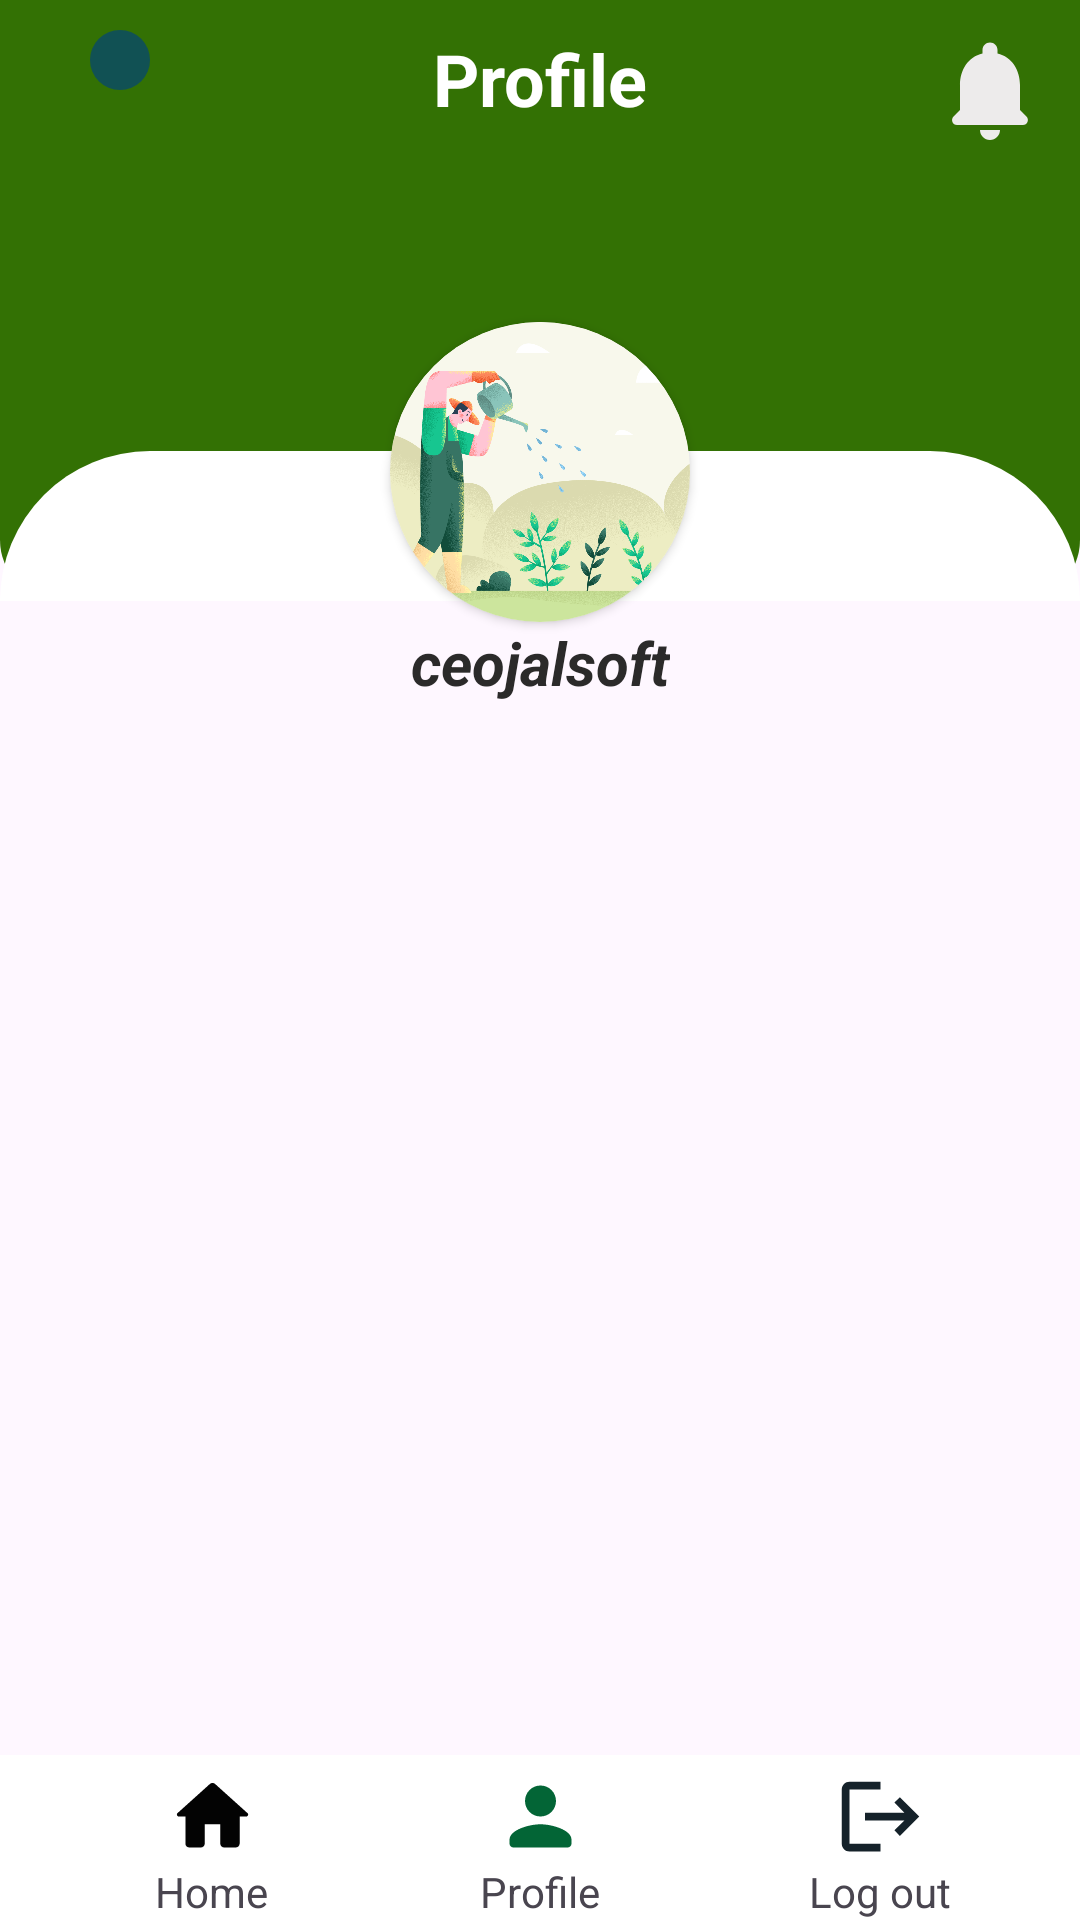

Write the Android layout XML for this screen, with the resource values it uses.
<!-- AndroidManifest.xml: application theme Theme.Appenv -->
<!-- res/layout/activity_profile.xml -->
<?xml version="1.0" encoding="utf-8"?>
<androidx.constraintlayout.widget.ConstraintLayout xmlns:android="http://schemas.android.com/apk/res/android"
    xmlns:app="http://schemas.android.com/apk/res-auto"
    xmlns:tools="http://schemas.android.com/tools"
    android:background="@drawable/wh_bg"
    android:layout_width="match_parent"
    android:layout_height="match_parent"
    tools:context=".ProfileActivity">

    <androidx.constraintlayout.widget.ConstraintLayout
        android:id="@+id/header_title"
        android:layout_width="match_parent"
        android:layout_height="200dp"
        android:background="@drawable/header_bg"
        android:padding="10dp"
        app:layout_constraintEnd_toEndOf="parent"
        app:layout_constraintStart_toStartOf="parent"
        app:layout_constraintTop_toTopOf="parent">

        <TextView
            android:id="@+id/manageProfile"
            android:layout_width="wrap_content"
            android:layout_height="wrap_content"
            android:text="Profile"
            android:textColor="#fff"
            android:textSize="24sp"
            android:textStyle="bold"
            app:layout_constraintEnd_toStartOf="@id/notification"
            app:layout_constraintStart_toEndOf="@+id/imageButton"
            app:layout_constraintTop_toTopOf="parent" />

        <ImageView
            android:id="@+id/notification"
            android:layout_width="40dp"
            android:layout_height="40dp"
            android:contentDescription="@string/app_name"
            android:scaleType="centerCrop"
            android:src="@drawable/notifications_24"
            app:layout_constraintEnd_toEndOf="parent"
            app:layout_constraintTop_toTopOf="parent" />


        <ImageButton
            android:id="@+id/imageButton"
            android:layout_width="wrap_content"
            android:layout_height="wrap_content"
            android:background="@drawable/bt_bck_bg"
            android:layout_marginStart="20dp"
            app:layout_constraintStart_toStartOf="parent"
            app:layout_constraintTop_toTopOf="parent"
            app:srcCompat="@drawable/arrow_back_24" />

    </androidx.constraintlayout.widget.ConstraintLayout>

    <LinearLayout
        android:layout_width="match_parent"
        android:layout_height="50dp"
        android:layout_marginTop="-50dp"
        android:background="@drawable/cred"
        app:layout_constraintEnd_toEndOf="parent"
        app:layout_constraintStart_toStartOf="parent"
        app:layout_constraintTop_toBottomOf="@+id/header_title" />
    <androidx.constraintlayout.widget.ConstraintLayout
        android:id="@+id/userCred"
        android:layout_width="match_parent"
        android:layout_height="wrap_content"
        android:layout_marginTop="-120dp"
        app:layout_constraintEnd_toEndOf="parent"
        app:layout_constraintStart_toStartOf="parent"
        app:layout_constraintTop_toBottomOf="@+id/header_title">

        <androidx.cardview.widget.CardView
            android:id="@+id/cardView"
            android:layout_width="100dp"
            android:layout_height="100dp"
            android:layout_margin="10dp"
            app:cardCornerRadius="200dp"
            app:layout_constraintBottom_toBottomOf="parent"
            app:layout_constraintEnd_toEndOf="parent"
            app:layout_constraintStart_toStartOf="parent"
            app:layout_constraintTop_toTopOf="parent">

            <ImageView
                android:id="@+id/home_logo"
                android:layout_width="match_parent"
                android:layout_height="match_parent"
                android:contentDescription="@string/app_name"
                android:scaleType="centerCrop"
                android:src="@drawable/care_trees" />
        </androidx.cardview.widget.CardView>

        <TextView
            android:id="@+id/userNameDisp"
            android:layout_width="wrap_content"
            android:layout_height="wrap_content"
            android:focusable="true"
            android:shadowColor="#333"
            android:text="ceojalsoft"
            android:textColor="#2B2A2A"
            android:textSize="20sp"
            android:textStyle="bold|italic"
            app:layout_constraintBottom_toBottomOf="parent"
            app:layout_constraintEnd_toEndOf="parent"
            app:layout_constraintStart_toStartOf="parent"
            app:layout_constraintTop_toBottomOf="@+id/cardView" />

    </androidx.constraintlayout.widget.ConstraintLayout>

    <androidx.constraintlayout.widget.ConstraintLayout
        android:id="@+id/navBar"
        android:layout_width="match_parent"
        android:layout_height="60dp"
        android:layout_alignParentBottom="true"
        android:orientation="horizontal"
        app:layout_constraintBottom_toBottomOf="parent"
        app:layout_constraintEnd_toEndOf="parent"
        app:layout_constraintStart_toStartOf="parent">

        <androidx.coordinatorlayout.widget.CoordinatorLayout
            android:layout_width="match_parent"
            android:layout_height="55dp"
            app:layout_constraintBottom_toBottomOf="parent"
            app:layout_constraintEnd_toEndOf="parent"
            app:layout_constraintStart_toStartOf="parent">

            <com.google.android.material.bottomappbar.BottomAppBar
                android:id="@+id/app_bar"
                android:layout_width="match_parent"
                android:layout_height="55dp"
                android:layout_gravity="bottom"
                android:paddingTop="5dp"
                app:backgroundTint="#FCFFFFFF">

                <LinearLayout
                    android:layout_width="match_parent"
                    android:layout_height="match_parent"
                    android:baselineAligned="false"
                    android:orientation="horizontal">

                    <LinearLayout
                        android:layout_width="wrap_content"
                        android:layout_height="match_parent"
                        android:layout_weight="1"
                        android:id="@+id/homeBtn"
                        android:orientation="vertical">

                        <ImageView
                            android:id="@+id/homeImage"
                            android:layout_width="40dp"
                            android:layout_height="0dp"
                            android:layout_gravity="center"
                            android:layout_weight="1"
                            android:contentDescription="@string/app_name"
                            android:src="@drawable/black_home_24"
                            tools:ignore="NestedWeights" />

                        <TextView
                            android:layout_width="wrap_content"
                            android:layout_height="wrap_content"
                            android:layout_gravity="center"
                            android:text="@string/home" />
                    </LinearLayout>

                    <LinearLayout
                        android:id="@+id/ProfileBtn"
                        android:layout_width="wrap_content"
                        android:layout_height="match_parent"
                        android:layout_weight="1"
                        android:orientation="vertical">

                        <ImageView
                            android:id="@+id/reportsImage"
                            android:layout_width="40dp"
                            android:layout_height="0dp"
                            android:layout_gravity="center"
                            android:layout_weight="1"
                            android:contentDescription="@string/app_name"
                            android:src="@drawable/true_person_24"
                            tools:ignore="NestedWeights" />

                        <TextView
                            android:layout_width="wrap_content"
                            android:layout_height="wrap_content"
                            android:layout_gravity="center"
                            android:text="@string/profile" />
                    </LinearLayout>

                    <LinearLayout
                        android:id="@+id/LogoutBtn"
                        android:layout_width="wrap_content"
                        android:layout_height="match_parent"
                        android:layout_weight="1"
                        android:orientation="vertical">

                        <ImageView
                            android:id="@+id/logoutImage"
                            android:layout_width="40dp"
                            android:layout_height="0dp"
                            android:layout_gravity="center"
                            android:layout_weight="1"
                            android:contentDescription="@string/app_name"
                            android:src="@drawable/logout_24"
                            tools:ignore="NestedWeights" />

                        <TextView
                            android:layout_width="wrap_content"
                            android:layout_height="wrap_content"
                            android:layout_gravity="center"
                            android:text="@string/log_out" />
                    </LinearLayout>
                </LinearLayout>
            </com.google.android.material.bottomappbar.BottomAppBar>
        </androidx.coordinatorlayout.widget.CoordinatorLayout>
    </androidx.constraintlayout.widget.ConstraintLayout>
</androidx.constraintlayout.widget.ConstraintLayout>
<!-- resources referenced by this layout -->
<resources>
  <!-- drawable black_home_24 (drawable) -->
  <vector android:height="24dp" android:tint="#030303"
      android:viewportHeight="24" android:viewportWidth="24"
      android:width="24dp" xmlns:android="http://schemas.android.com/apk/res/android">
      <path android:fillColor="@android:color/white" android:pathData="M10,19v-5h4v5c0,0.55 0.45,1 1,1h3c0.55,0 1,-0.45 1,-1v-7h1.7c0.46,0 0.68,-0.57 0.33,-0.87L12.67,3.6c-0.38,-0.34 -0.96,-0.34 -1.34,0l-8.36,7.53c-0.34,0.3 -0.13,0.87 0.33,0.87H5v7c0,0.55 0.45,1 1,1h3c0.55,0 1,-0.45 1,-1z"/>
  </vector>
  <!-- drawable bt_bck_bg (drawable) -->
  <?xml version="1.0" encoding="utf-8"?>
  
  <shape xmlns:android="http://schemas.android.com/apk/res/android">
      <solid android:color="#C107486E"/>
      <corners android:radius="2000dp"/>
      <padding android:right="10dp" android:left="10dp" android:bottom="10dp" android:top="10dp" />
  </shape>
  <!-- drawable care_trees: png bitmap (drawable, 804876 bytes) -->
  <!-- drawable cred (drawable) -->
  <?xml version="1.0" encoding="utf-8"?>
  
  <shape xmlns:android="http://schemas.android.com/apk/res/android">
      <solid android:color="#fff" />
      <corners android:topLeftRadius="1500dp" android:topRightRadius="1500dp"/>
      <size android:width="39dp" android:height="50dp"/>
  </shape>
  <!-- drawable header_bg (drawable) -->
  <?xml version="1.0" encoding="utf-8"?>
  
  <shape xmlns:android="http://schemas.android.com/apk/res/android">
      <solid android:color="#337104"/>
      <corners android:bottomLeftRadius="20dp" android:bottomRightRadius="20dp"/>
  </shape>
  <!-- drawable logout_24 (drawable) -->
  <vector android:autoMirrored="true" android:height="24dp"
      android:tint="#15222A" android:viewportHeight="24"
      android:viewportWidth="24" android:width="24dp" xmlns:android="http://schemas.android.com/apk/res/android">
      <path android:fillColor="@android:color/white" android:pathData="M17,7l-1.41,1.41L18.17,11H8v2h10.17l-2.58,2.58L17,17l5,-5zM4,5h8V3H4c-1.1,0 -2,0.9 -2,2v14c0,1.1 0.9,2 2,2h8v-2H4V5z"/>
  </vector>
  <!-- drawable notifications_24 (drawable) -->
  <vector android:height="24dp" android:tint="#EDEBEB"
      android:viewportHeight="24" android:viewportWidth="24"
      android:width="24dp" xmlns:android="http://schemas.android.com/apk/res/android">
      <path android:fillColor="@android:color/white" android:pathData="M12,22c1.1,0 2,-0.9 2,-2h-4c0,1.1 0.89,2 2,2zM18,16v-5c0,-3.07 -1.64,-5.64 -4.5,-6.32L13.5,4c0,-0.83 -0.67,-1.5 -1.5,-1.5s-1.5,0.67 -1.5,1.5v0.68C7.63,5.36 6,7.92 6,11v5l-1.29,1.29c-0.63,0.63 -0.19,1.71 0.7,1.71h13.17c0.89,0 1.34,-1.08 0.71,-1.71L18,16z"/>
  </vector>
  <!-- drawable true_person_24 (drawable) -->
  <vector android:height="24dp" android:tint="#036536"
      android:viewportHeight="24" android:viewportWidth="24"
      android:width="24dp" xmlns:android="http://schemas.android.com/apk/res/android">
      <path android:fillColor="@android:color/white" android:pathData="M12,12c2.21,0 4,-1.79 4,-4s-1.79,-4 -4,-4 -4,1.79 -4,4 1.79,4 4,4zM12,14c-2.67,0 -8,1.34 -8,4v1c0,0.55 0.45,1 1,1h14c0.55,0 1,-0.45 1,-1v-1c0,-2.66 -5.33,-4 -8,-4z"/>
  </vector>
  <string name="app_name">Future Gurdians</string>
  <string name="home">Home</string>
  <string name="log_out">Log out</string>
  <string name="profile">Profile</string>
  <style name="Theme.Appenv" parent="Base.Theme.Appenv" />
  <style name="Base.Theme.Appenv" parent="Theme.Material3.DayNight.NoActionBar">
          <item name="colorPrimary">#367704</item>
      </style>
</resources>
